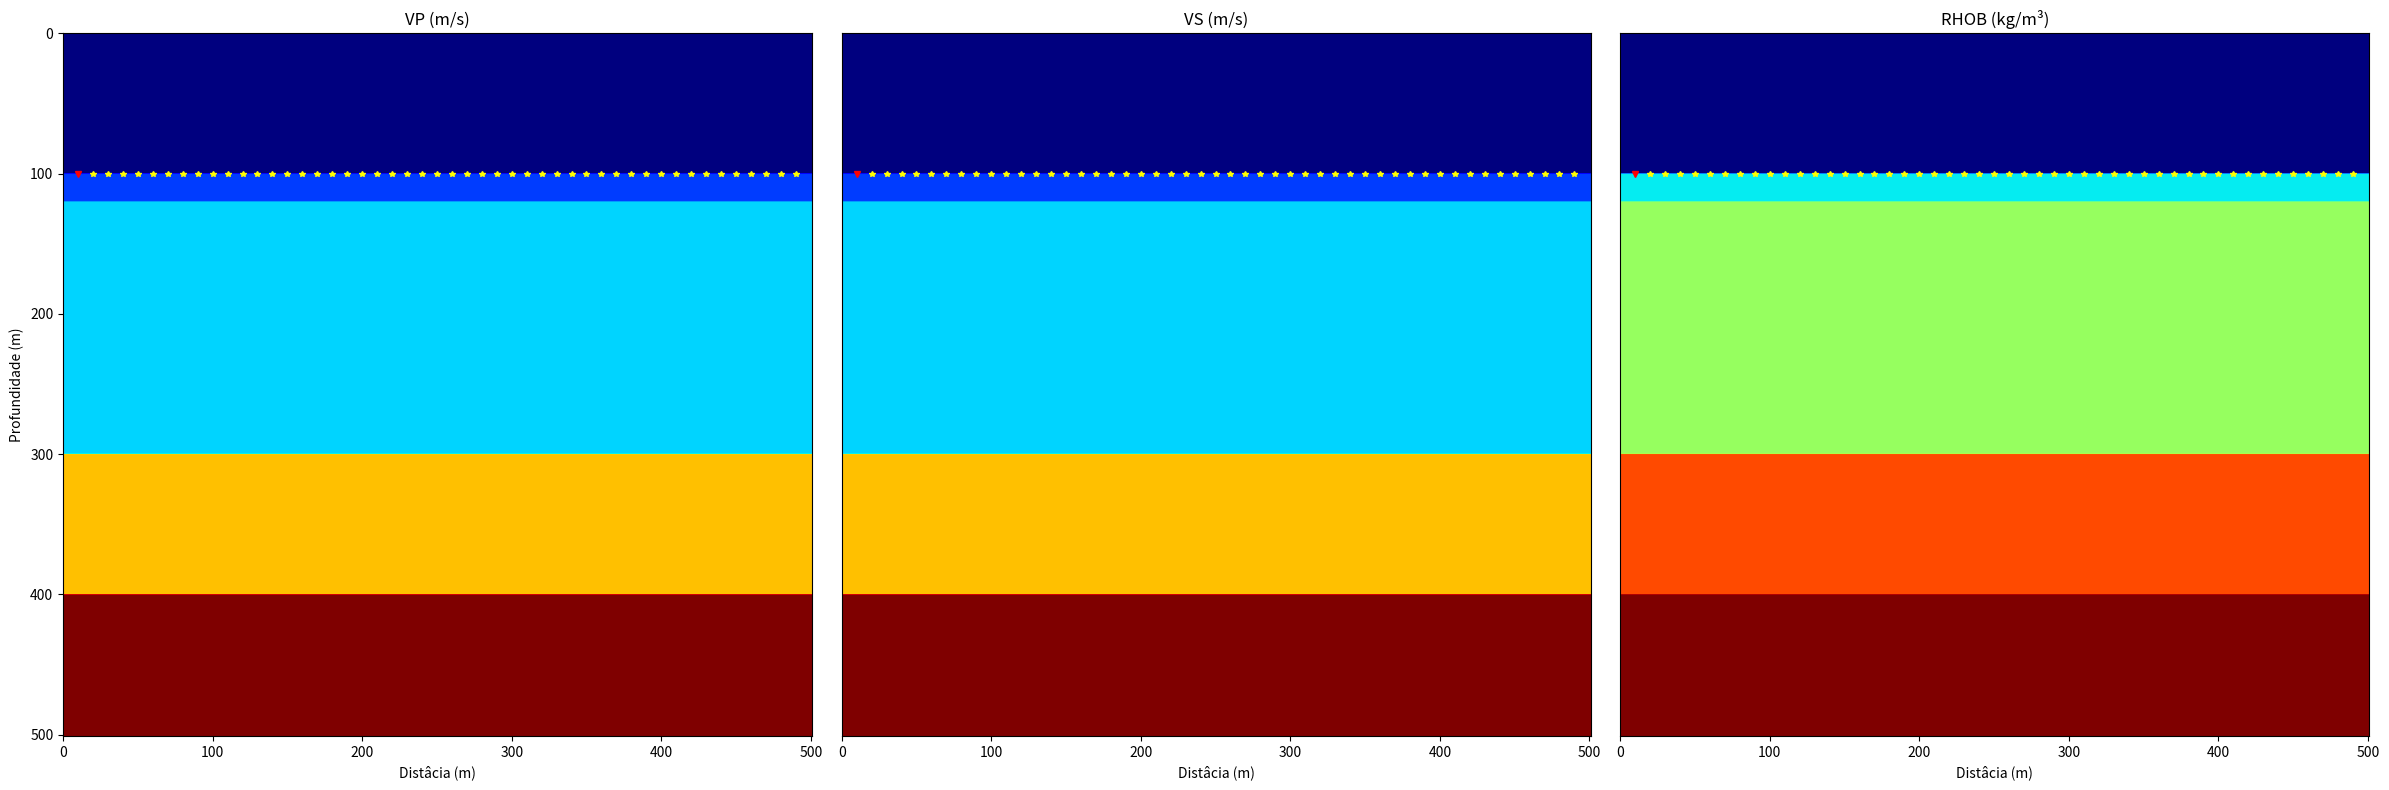

Python code for this plot:
import numpy as np
import matplotlib.pyplot as plt

#---------------------------------------------------------
#---------------------------------------------------------

## Parametros
nx = 501
nz = 501
dx = 1

VP = np.zeros(nz)
VS = np.zeros(nz)
RHOB = np.zeros(nz)

depth = np.arange(nz) * dx

prof = np.array([100, 120, 300, 400, 501])
vp = np.array([300, 800, 1200, 2200, 3000])
vs = np.array([173, 462, 693, 1270, 1732])
rhob = np.array([957, 1223, 1354, 1575, 1702])

#---------------------------------------------------------
#---------------------------------------------------------

# Preenchendo a matriz vp, vs e rhob com loop
vp_interfaces = []
vs_interfaces = []
rhob_interfaces = []

for i in range (len(prof)):
    start_depth = int(prof[i - 1] / dx) if i > 0 else 0
    end_depth = prof[i] / dx
    vel_p = vp[i]
    vel_s = vs[i]
    densidade = rhob[i]
    vp_interfaces.append((start_depth, end_depth, vel_p))
    vs_interfaces.append((start_depth, end_depth, vel_s))
    rhob_interfaces.append((start_depth, end_depth, densidade))
    
for j in range (len(vp_interfaces)):
    VP_start, VP_end, vel_p = vp_interfaces[j]
    VP_start_depth = int(VP_start)
    VP_end_depth = int(VP_end)
    VP[VP_start_depth: VP_end_depth] = vel_p
    
    VS_start, VS_end, vel_s = vs_interfaces[j]
    VS_start_depth = int(VS_start)
    VS_end_depth = int(VS_end)
    VS[VS_start_depth: VS_end_depth] = vel_s
    
    RHOB_start, RHOB_end, densidade = rhob_interfaces[j]
    RHOB_start_depth = int(RHOB_start)
    RHOB_end_depth = int(RHOB_end)
    RHOB[RHOB_start_depth: RHOB_end_depth] = densidade

#---------------------------------------------------------
#---------------------------------------------------------

# transformando em um array 2D
vp_2D = np.array([VP] * nx).T
vs_2D = np.array([VS] * nx).T
rhob_2D = np.array([RHOB] * nx).T

#---------------------------------------------------------
#---------------------------------------------------------


# Geometria de aquisição

# Fonte
src = np.array([10])

# profundidade da fonte
z_src = np.zeros(len(src))
z_src[:] = prof[0]

src_shot = 1
srcindex = []
while src_shot !=len(src) + 1:
    srcindex.append(src_shot)
    src_shot = src_shot + 1

#---------------------------------------------------------

# Receptor
offset = src[0] + 10
rec = []
while offset !=500:
    rec.append(offset)
    offset = offset + 10

# Profundidade do receptor      
z_rec = np.zeros(len(rec))
z_rec[:] = 100

shot = 1
reciveindex = []
while shot !=len(rec) + 1:
    reciveindex.append(shot)
    shot = shot + 1

#---------------------------------------------------------
#---------------------------------------------------------

# Plot dos modelos
plt.figure(figsize = (24,8))

plt.subplot(131)
plt.title('VP (m/s)')
plt.imshow(vp_2D, aspect='auto', extent= (0, nx*dx, nz*dx, 0), cmap='jet')
plt.plot(src, z_src, 'v', color='red', label='Fonte', markersize= 4)
plt.plot(rec, z_rec, '*', color='yellow', label='Receptor', markersize= 4)
plt.xlabel('Distâcia (m)')
plt.ylabel('Profundidade (m)')

plt.subplot(132)
plt.title('VS (m/s)')
plt.imshow(vs_2D, aspect='auto', extent= (0, nx*dx, nz*dx, 0),  cmap='jet')
plt.plot(src, z_src, 'v', color='red', label='Fonte', markersize= 4)
plt.plot(rec, z_rec, '*', color='yellow', label='Receptor', markersize= 4)
plt.xlabel('Distâcia (m)')
plt.yticks([])
#plt.ylabel('Profundidade (m)')

plt.subplot(133)
plt.title('RHOB (kg/m³)')
plt.imshow(rhob_2D, aspect='auto', extent= (0, nx*dx, nz*dx, 0), cmap='jet')
plt.plot(src, z_src, 'v', color='red', label='Fonte', markersize= 4)
plt.plot(rec, z_rec, '*', color='yellow', label='Receptor', markersize= 4)
plt.xlabel('Distâcia (m)')
plt.yticks([])
#plt.ylabel('Profundidade (m)')

plt.savefig('2DModels.png')
plt.tight_layout()
plt.show()

#---------------------------------------------------------
#---------------------------------------------------------

# Salvando os modelos em binarios
vp_2D.T.astype('float32', order= 'F').tofile(f'vp_2D_{nz}x{nx}_{dx:.0f}m.bin')
vs_2D.T.astype('float32', order= 'F').tofile(f'vs_2D_{nz}x{nx}_{dx:.0f}m.bin')
rhob_2D.T.astype('float32', order= 'F').tofile(f'rhob_2D_{nz}x{nx}_{dx:.0f}m.bin')

# Criando e salvando tabela de fontesd
src_table = np.zeros((len(src), 4))
src_table[:, 0] = srcindex
src_table[:, 1] = srcindex
src_table[:, 2] = src
src_table[:, 3] = z_src
np.savetxt('src_table', src_table, fmt = '%.2f')

# Criando e salvando tabela de receptores
rec_table = np.zeros((len(rec), 4))
rec_table[:, 0] = reciveindex
rec_table[:, 1] = reciveindex
rec_table[:, 2] = rec
rec_table[:, 3] = z_rec
np.savetxt('rec_table', rec_table, fmt = '%.2f')